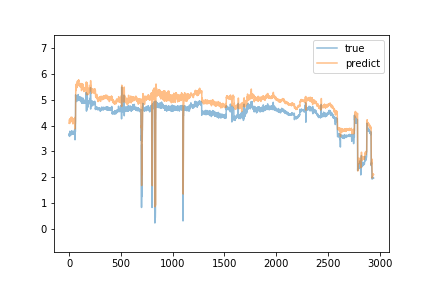

The file beside this chart, header and first rows:
predict, true
4.087, 3.63
4.082, 3.7
4.237, 3.69
4.23, 3.58
4.102, 3.69
4.128, 3.63
4.094, 3.78
4.263, 3.68
4.197, 3.68
4.199, 3.66
4.172, 3.68
4.228, 3.66
4.196, 3.62
4.216, 3.64
4.148, 3.63
4.15, 3.73
4.213, 3.73
4.324, 3.69
4.223, 3.68
4.155, 3.74
4.282, 3.75
4.254, 3.72
4.267, 3.69
4.248, 3.69
4.302, 3.76
4.292, 3.8
4.325, 3.69
4.255, 3.72
4.269, 3.69
4.245, 3.74
4.26, 3.7
4.227, 3.67
4.219, 3.67
4.139, 3.72
4.142, 3.72
4.16, 3.73
4.065, 3.69
4.17, 3.69
4.18, 3.67
4.224, 3.76
4.233, 3.69
4.204, 3.69
4.262, 3.78
4.223, 3.67
4.184, 3.72
4.153, 3.72
4.18, 3.74
4.139, 3.77
4.193, 3.69
4.188, 3.68
4.239, 3.72
4.216, 3.71
4.263, 3.71
4.177, 3.85
4.316, 3.8
4.309, 3.72
4.211, 3.45
3.868, 3.81
4.123, 3.76
4.064, 3.78
... 2,883 more rows
